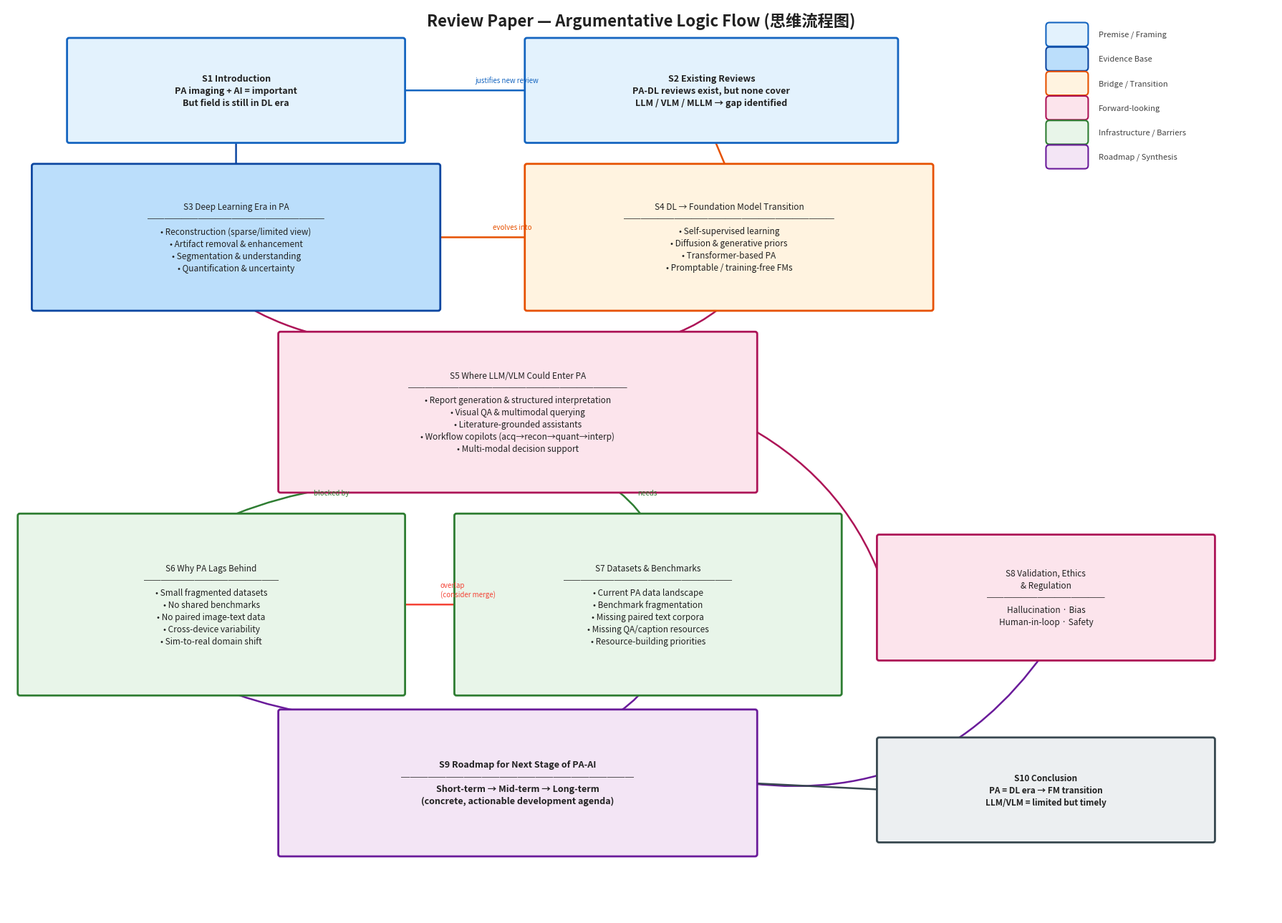

This chart was generated by the following Python code:
"""
Review Paper — Logic Flowchart (思维流程图)
Shows the argumentative flow of the paper:
  premise → evidence → bridge → opportunity → barriers → roadmap → conclusion
"""

import matplotlib.pyplot as plt
import matplotlib.patches as mpatches
import matplotlib
import numpy as np

matplotlib.rcParams['font.family'] = ['Microsoft YaHei', 'SimHei', 'sans-serif']
matplotlib.rcParams['axes.unicode_minus'] = False

fig, ax = plt.subplots(figsize=(18, 13))
ax.set_xlim(0, 18)
ax.set_ylim(0, 13)
ax.axis('off')

# ---------- color scheme ----------
C = {
    "premise":  "#E3F2FD",  "premise_e":  "#1565C0",
    "evidence": "#BBDEFB",  "evidence_e": "#0D47A1",
    "bridge":   "#FFF3E0",  "bridge_e":   "#E65100",
    "future":   "#FCE4EC",  "future_e":   "#AD1457",
    "infra":    "#E8F5E9",  "infra_e":    "#2E7D32",
    "roadmap":  "#F3E5F5",  "roadmap_e":  "#6A1B9A",
    "concl":    "#ECEFF1",  "concl_e":    "#37474F",
}

def box(ax, x, y, w, h, text, fc, ec, fontsize=9, bold=False, radius=0.03):
    fancy = mpatches.FancyBboxPatch((x, y), w, h,
                                     boxstyle=f"round,pad=0.15,rounding_size={radius}",
                                     facecolor=fc, edgecolor=ec, linewidth=2, zorder=3)
    ax.add_patch(fancy)
    fw = 'bold' if bold else 'normal'
    ax.text(x + w / 2, y + h / 2, text, ha='center', va='center',
            fontsize=fontsize, fontweight=fw, color='#212121', zorder=4, wrap=True,
            linespacing=1.4)
    return (x + w / 2, y, y + h)  # cx, bottom, top

def arrow(ax, x1, y1, x2, y2, color='#616161', style='->', lw=1.8, rad=0.0):
    ax.annotate("", xy=(x2, y2), xytext=(x1, y1),
                arrowprops=dict(arrowstyle=style, color=color, lw=lw,
                                connectionstyle=f'arc3,rad={rad}'),
                zorder=2)

def label_arrow(ax, x1, y1, x2, y2, text, color='#616161', rad=0.0):
    arrow(ax, x1, y1, x2, y2, color=color, rad=rad)
    mx, my = (x1 + x2) / 2, (y1 + y2) / 2
    ax.text(mx + 0.15, my + 0.12, text, fontsize=7, color=color, style='italic', zorder=5)

# ============================================================
# Row 1: Core premise (top)
# ============================================================
cx1, b1, t1 = box(ax, 1, 11.2, 4.5, 1.2,
    "S1 Introduction\nPA imaging + AI = important\nBut field is still in DL era",
    C["premise"], C["premise_e"], fontsize=9, bold=True)

cx2, b2, t2 = box(ax, 7.5, 11.2, 5, 1.2,
    "S2 Existing Reviews\nPA-DL reviews exist, but none cover\nLLM / VLM / MLLM → gap identified",
    C["premise"], C["premise_e"], fontsize=9, bold=True)

label_arrow(ax, cx1 + 2.25, 11.8, 7.5, 11.8, "justifies new review", C["premise_e"])

# ============================================================
# Row 2: Evidence base
# ============================================================
cx3, b3, t3 = box(ax, 0.5, 8.8, 5.5, 1.8,
    "S3 Deep Learning Era in PA\n─────────────────────\n• Reconstruction (sparse/limited view)\n• Artifact removal & enhancement\n• Segmentation & understanding\n• Quantification & uncertainty",
    C["evidence"], C["evidence_e"], fontsize=8.5, bold=False)

arrow(ax, cx1, b1, 3.25, 8.8 + 1.8, C["evidence_e"])

# ============================================================
# Row 2 right: Bridge
# ============================================================
cx4, b4, t4 = box(ax, 7.5, 8.8, 5.5, 1.8,
    "S4 DL → Foundation Model Transition\n─────────────────────────\n• Self-supervised learning\n• Diffusion & generative priors\n• Transformer-based PA\n• Promptable / training-free FMs",
    C["bridge"], C["bridge_e"], fontsize=8.5, bold=False)

label_arrow(ax, 6.0, 9.7, 7.5, 9.7, "evolves into", C["bridge_e"])
arrow(ax, cx2, b2, 10.25, 8.8 + 1.8, C["bridge_e"])

# ============================================================
# Row 3: Future opportunities
# ============================================================
cx5, b5, t5 = box(ax, 4, 6.2, 6.5, 2.0,
    "S5 Where LLM/VLM Could Enter PA\n──────────────────────────\n• Report generation & structured interpretation\n• Visual QA & multimodal querying\n• Literature-grounded assistants\n• Workflow copilots (acq→recon→quant→interp)\n• Multi-modal decision support",
    C["future"], C["future_e"], fontsize=8.5, bold=False)

arrow(ax, 3.25, b3, 5.5, 6.2 + 2.0, C["future_e"], rad=0.15)
arrow(ax, 10.25, b4, 9.0, 6.2 + 2.0, C["future_e"], rad=-0.15)

# ============================================================
# Row 4 left: Barriers
# ============================================================
cx6, b6, t6 = box(ax, 0.3, 3.3, 5.2, 2.3,
    "S6 Why PA Lags Behind\n────────────────\n• Small fragmented datasets\n• No shared benchmarks\n• No paired image-text data\n• Cross-device variability\n• Sim-to-real domain shift",
    C["infra"], C["infra_e"], fontsize=8.5, bold=False)

# Row 4 right: Data gaps
cx7, b7, t7 = box(ax, 6.5, 3.3, 5.2, 2.3,
    "S7 Datasets & Benchmarks\n────────────────────\n• Current PA data landscape\n• Benchmark fragmentation\n• Missing paired text corpora\n• Missing QA/caption resources\n• Resource-building priorities",
    C["infra"], C["infra_e"], fontsize=8.5, bold=False)

label_arrow(ax, 5.5, 6.2, 2.9, 3.3 + 2.3, "blocked by", C["infra_e"], rad=0.1)
label_arrow(ax, 8.5, 6.2, 9.1, 3.3 + 2.3, "needs", C["infra_e"], rad=-0.1)
label_arrow(ax, 5.5, 4.45, 6.5, 4.45, "overlap\n(consider merge)", '#F44336')

# ============================================================
# Row 4 far right: Ethics
# ============================================================
cx8, b8, t8 = box(ax, 12.5, 3.8, 4.5, 1.5,
    "S8 Validation, Ethics\n& Regulation\n──────────────\nHallucination · Bias\nHuman-in-loop · Safety",
    C["future"], C["future_e"], fontsize=8.5, bold=False)

arrow(ax, 10.5, 7.0, 12.5, 4.55, C["future_e"], rad=-0.2)

# ============================================================
# Row 5: Roadmap
# ============================================================
cx9, b9, t9 = box(ax, 4, 1.0, 6.5, 1.8,
    "S9 Roadmap for Next Stage of PA-AI\n──────────────────────────\nShort-term → Mid-term → Long-term\n(concrete, actionable development agenda)",
    C["roadmap"], C["roadmap_e"], fontsize=9, bold=True)

arrow(ax, 2.9, b6, 5.5, 1.0 + 1.8, C["roadmap_e"], rad=0.1)
arrow(ax, 9.1, b7, 8.5, 1.0 + 1.8, C["roadmap_e"], rad=-0.1)
arrow(ax, 14.75, b8, 10.5, 1.9, C["roadmap_e"], rad=-0.3)

# ============================================================
# Conclusion at far right bottom
# ============================================================
cx10, b10, t10 = box(ax, 12.5, 1.2, 4.5, 1.2,
    "S10 Conclusion\nPA = DL era → FM transition\nLLM/VLM = limited but timely",
    C["concl"], C["concl_e"], fontsize=8.5, bold=True)

arrow(ax, 10.5, 1.9, 12.5, 1.8, C["concl_e"])

# ============================================================
# Title
# ============================================================
ax.text(9, 12.8, "Review Paper — Argumentative Logic Flow (思维流程图)",
        fontsize=16, fontweight='bold', ha='center', va='center', color='#212121')

# Legend
legend_items = [
    ("Premise / Framing", C["premise"], C["premise_e"]),
    ("Evidence Base", C["evidence"], C["evidence_e"]),
    ("Bridge / Transition", C["bridge"], C["bridge_e"]),
    ("Forward-looking", C["future"], C["future_e"]),
    ("Infrastructure / Barriers", C["infra"], C["infra_e"]),
    ("Roadmap / Synthesis", C["roadmap"], C["roadmap_e"]),
]
for i, (label, fc, ec) in enumerate(legend_items):
    y_pos = 12.6 - i * 0.35
    fancy = mpatches.FancyBboxPatch((14.8, y_pos - 0.12), 0.5, 0.24,
                                     boxstyle="round,pad=0.05", facecolor=fc, edgecolor=ec, linewidth=1.5)
    ax.add_patch(fancy)
    ax.text(15.5, y_pos, label, fontsize=8, va='center', color='#424242')

plt.tight_layout()
plt.savefig(r"I:\yc_research\claude code\BTC_analysis_tool\output\paper_logic_flowchart.png", dpi=180, bbox_inches='tight')
plt.show()
print("Done — saved to output/paper_logic_flowchart.png")
